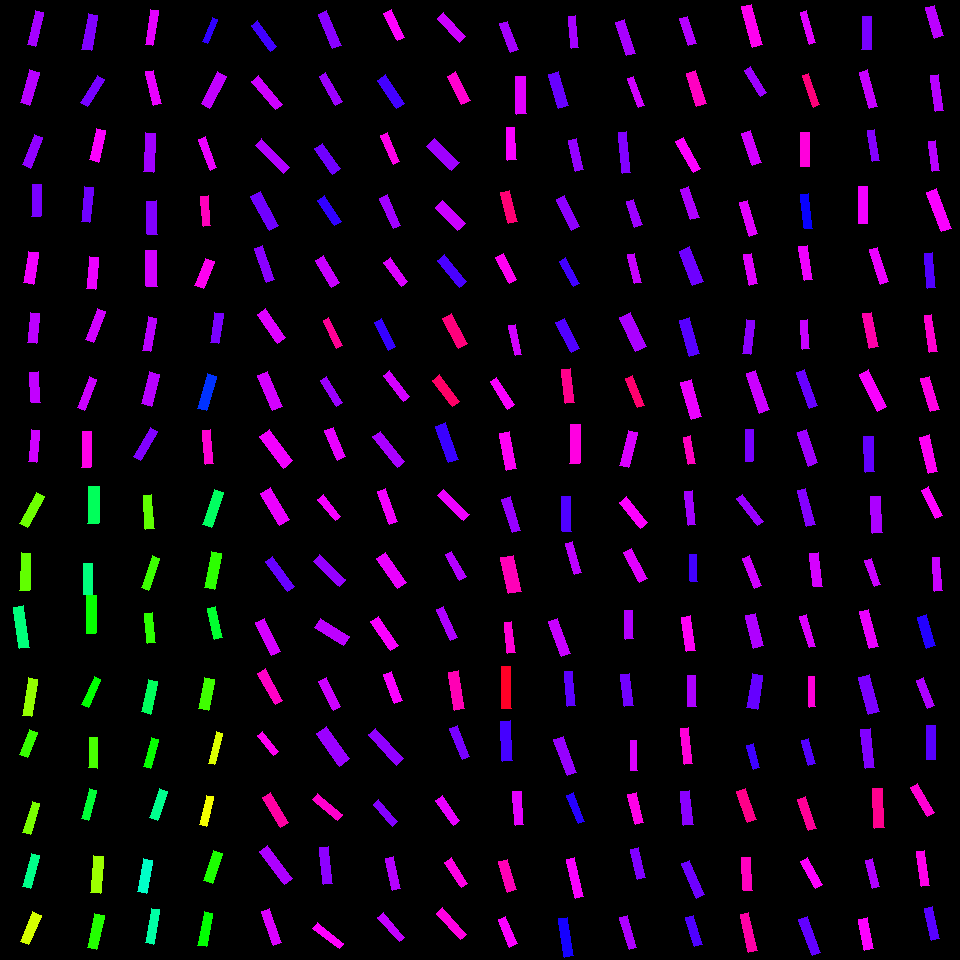

Source data for this figure (header and first rows):
, angleRotated, color, length, logWidthLengthRatio, x, y, centerX, centerY, width, lengthRotatedProjectX, widthRotatedProjectX, lengthRotatedProjectY, widthRotatedProjectY, vertexRightBottom, vertexRightTop, vertexLeftBottom, vertexLeftTop
0, 0.9349, 0.7095, 32.47, -1.483, 264, 35.94, 270, 30, 7.369, 19.28, 5.929, 26.13, 4.376, (276, 46), (270, 51), (257, 20), (251, 25)
1, 0.8814, 0.8007, 36.89, -1.454, 267, 92.65, 270, 90, 8.62, 23.46, 6.652, 28.47, 5.483, (282, 104), (275, 109), (258, 75), (251, 81)
2, 0.7894, 0.7833, 39.81, -1.477, 272.5, 156.3, 270, 150, 9.087, 28.04, 6.451, 28.27, 6.4, (289, 167), (283, 173), (261, 138), (255, 145)
3, 1.066, 0.7402, 38.59, -1.266, 264.8, 211.1, 270, 210, 10.88, 18.68, 9.522, 33.77, 5.267, (278, 225), (269, 230), (260, 191), (250, 196)
4, 1.237, 0.7575, 36.06, -1.415, 264.5, 264.3, 270, 270, 8.763, 11.82, 8.279, 34.07, 2.873, (274, 279), (266, 282), (262, 245), (254, 248)
5, 0.9603, 0.813, 34.91, -1.253, 271.2, 326, 270, 330, 9.976, 20.01, 8.174, 28.6, 5.719, (285, 337), (277, 343), (265, 308), (257, 314)
6, 1.165, 0.8047, 37.74, -1.265, 270, 390.9, 270, 390, 10.65, 14.89, 9.787, 34.68, 4.202, (282, 406), (272, 410), (267, 371), (257, 375)
7, 0.9295, 0.8248, 38.92, -1.183, 276.2, 448.9, 270, 450, 11.92, 23.29, 9.552, 31.19, 7.132, (292, 460), (283, 468), (269, 429), (259, 436)
8, 1.059, 0.8207, 37.2, -1.173, 275.1, 506.5, 270, 510, 11.51, 18.23, 10.04, 32.43, 5.642, (289, 519), (279, 525), (270, 487), (260, 493)
9, 0.9383, 0.7345, 37.29, -1.526, 279.9, 574, 270, 570, 8.11, 22.05, 6.541, 30.08, 4.795, (294, 586), (287, 591), (272, 556), (265, 561)
10, 1.123, 0.8061, 36.38, -1.269, 267.8, 637, 270, 630, 10.23, 15.76, 9.221, 32.79, 4.432, (280, 651), (271, 655), (264, 618), (255, 622)
11, 1.07, 0.8703, 35.71, -1.37, 270.4, 686.7, 270, 690, 9.072, 17.14, 7.959, 31.33, 4.354, (282, 700), (275, 704), (265, 668), (257, 673)
12, 0.8897, 0.842, 25.67, -1.406, 267.9, 743.5, 270, 750, 6.294, 16.16, 4.889, 19.94, 3.963, (278, 751), (273, 755), (262, 731), (257, 735)
13, 1.043, 0.8947, 35.08, -1.305, 275.6, 810.1, 270, 810, 9.509, 17.67, 8.214, 30.31, 4.79, (288, 822), (280, 827), (270, 792), (262, 797)
14, 0.932, 0.78, 41.83, -1.468, 276.1, 865.1, 270, 870, 9.642, 24.94, 7.74, 33.58, 5.749, (292, 878), (284, 884), (267, 845), (259, 851)
15, 1.232, 0.8103, 36.29, -1.473, 271.4, 926.8, 270, 930, 8.321, 12.07, 7.847, 34.22, 2.769, (281, 942), (273, 945), (269, 908), (261, 911)
16, 1.161, 0.7568, 37.09, -1.348, 330, 29.91, 330, 30, 9.633, 14.77, 8.836, 34.02, 3.836, (341, 45), (332, 48), (326, 10), (318, 14)
17, 1.061, 0.7688, 33.23, -1.478, 330.6, 89.23, 330, 90, 7.584, 16.21, 6.621, 29.01, 3.699, (342, 101), (335, 105), (325, 72), (319, 76)
18, 0.9697, 0.7403, 30.79, -1.173, 327.6, 159, 330, 150, 9.531, 17.41, 7.861, 25.39, 5.39, (340, 168), (332, 174), (322, 143), (314, 148)
19, 0.9713, 0.6987, 30.93, -1.356, 329.5, 210.6, 330, 210, 7.973, 17.45, 6.583, 25.54, 4.498, (341, 221), (334, 225), (324, 195), (317, 200)
20, 1.022, 0.7976, 31.06, -1.2, 327.3, 271.6, 330, 270, 9.358, 16.19, 7.986, 26.5, 4.879, (339, 282), (331, 287), (323, 255), (315, 260)
21, 1.127, 0.9021, 31.14, -1.686, 332.7, 332.9, 330, 330, 5.767, 13.38, 5.207, 28.11, 2.478, (342, 345), (336, 348), (328, 317), (323, 320)
22, 1.025, 0.7685, 30.54, -1.423, 331.2, 391.8, 330, 390, 7.363, 15.86, 6.293, 26.1, 3.824, (342, 402), (336, 406), (326, 376), (320, 380)
23, 1.18, 0.8187, 32.02, -1.25, 335.2, 443.7, 330, 450, 9.178, 12.19, 8.487, 29.61, 3.493, (345, 456), (337, 460), (333, 427), (324, 430)
24, 0.893, 0.8274, 27.78, -1.37, 329.4, 508, 330, 510, 7.057, 17.42, 5.497, 21.64, 4.425, (340, 516), (335, 520), (323, 494), (317, 499)
25, 0.7673, 0.7646, 35.63, -1.356, 329.5, 570.5, 330, 570, 9.178, 25.65, 6.372, 24.74, 6.606, (345, 579), (339, 586), (319, 554), (313, 561)
26, 0.5504, 0.7907, 34.2, -1.148, 332.2, 632, 330, 630, 10.85, 29.15, 5.676, 17.89, 9.249, (349, 636), (343, 645), (320, 618), (314, 627)
27, 1.1, 0.8002, 32.04, -1.382, 329.8, 693.9, 330, 690, 8.047, 14.54, 7.171, 28.55, 3.651, (340, 706), (333, 710), (326, 677), (318, 681)
28, 0.9623, 0.7681, 39.97, -1.166, 333.2, 746, 330, 750, 12.45, 22.85, 10.22, 32.8, 7.118, (349, 758), (339, 766), (326, 726), (316, 733)
29, 0.6951, 0.8663, 32.44, -1.429, 327.4, 806.7, 330, 810, 7.772, 24.91, 4.977, 20.78, 5.969, (342, 814), (337, 820), (317, 793), (312, 799)
30, 1.457, 0.7593, 36.72, -1.462, 326.1, 865.7, 330, 870, 8.511, 4.186, 8.455, 36.48, 0.9702, (332, 883), (323, 884), (328, 846), (319, 847)
31, 0.654, 0.8346, 33.65, -1.542, 328.2, 935.8, 330, 930, 7.201, 26.71, 4.381, 20.47, 5.716, (343, 943), (339, 948), (317, 922), (312, 928)
32, 1.101, 0.8346, 30.68, -1.326, 394.3, 25.39, 390, 30, 8.147, 13.9, 7.263, 27.35, 3.691, (404, 37), (397, 40), (391, 9), (383, 13)
33, 0.9744, 0.711, 34.25, -1.275, 391.2, 91.82, 390, 90, 9.569, 19.24, 7.917, 28.34, 5.374, (404, 103), (396, 108), (385, 74), (377, 80)
34, 1.168, 0.8475, 31.31, -1.507, 390.3, 148.6, 390, 150, 6.934, 12.28, 6.378, 28.8, 2.719, (399, 161), (393, 164), (387, 132), (380, 135)
35, 1.159, 0.7714, 33.2, -1.38, 390.4, 211.8, 390, 210, 8.353, 13.29, 7.654, 30.42, 3.345, (400, 225), (393, 228), (387, 194), (379, 198)
36, 0.9377, 0.8099, 29.77, -1.24, 395.7, 272.4, 390, 270, 8.618, 17.61, 6.948, 24, 5.099, (407, 281), (401, 286), (390, 257), (383, 262)
37, 1.103, 0.7019, 31.28, -1.377, 385, 334.6, 390, 330, 7.89, 14.1, 7.043, 27.92, 3.557, (395, 346), (388, 350), (381, 318), (374, 322)
38, 0.88, 0.8046, 32.81, -1.438, 396.5, 386, 390, 390, 7.788, 20.9, 6.002, 25.29, 4.962, (409, 396), (403, 401), (389, 370), (383, 375)
39, 0.9059, 0.7777, 39, -1.436, 388.7, 449.5, 390, 450, 9.278, 24.06, 7.301, 30.69, 5.725, (404, 461), (397, 467), (380, 431), (372, 436)
40, 1.223, 0.8262, 35.33, -1.382, 387.7, 506.5, 390, 510, 8.874, 12.05, 8.342, 33.21, 3.026, (397, 521), (389, 524), (385, 488), (377, 491)
41, 0.9524, 0.82, 35.89, -1.22, 391.5, 570.5, 390, 570, 10.6, 20.81, 8.637, 29.24, 6.145, (406, 582), (397, 588), (385, 552), (376, 558)
42, 0.9812, 0.8306, 34.96, -1.289, 384.4, 633.8, 390, 630, 9.63, 19.44, 8.004, 29.06, 5.355, (398, 645), (390, 650), (378, 616), (370, 621)
43, 1.21, 0.8302, 30.89, -1.231, 393.2, 687.6, 390, 690, 9.015, 10.89, 8.436, 28.9, 3.179, (402, 700), (394, 703), (391, 671), (383, 674)
44, 0.8276, 0.7608, 41.44, -1.452, 386.3, 746.8, 390, 750, 9.705, 28.04, 7.146, 30.51, 6.567, (403, 758), (396, 765), (375, 728), (368, 734)
45, 0.8505, 0.7527, 29.72, -1.443, 385.5, 813.1, 390, 810, 7.023, 19.6, 5.278, 22.33, 4.632, (397, 821), (392, 826), (378, 799), (373, 804)
46, 1.354, 0.785, 32.32, -1.35, 392.7, 873.4, 390, 870, 8.383, 6.955, 8.187, 31.56, 1.804, (400, 888), (392, 890), (393, 856), (385, 858)
47, 0.8526, 0.7943, 32.32, -1.47, 391.3, 927.3, 390, 930, 7.428, 21.27, 5.593, 24.33, 4.888, (404, 937), (399, 941), (383, 912), (377, 917)
48, 0.8433, 0.8008, 32.26, -1.36, 451.6, 27.58, 450, 30, 8.28, 21.45, 6.184, 24.09, 5.506, (465, 36), (459, 42), (443, 12), (437, 18)
49, 1.102, 0.8648, 32.06, -1.231, 458.8, 88.36, 450, 90, 9.358, 14.48, 8.35, 28.61, 4.225, (470, 100), (461, 104), (455, 71), (447, 76)
50, 0.7704, 0.7711, 34.93, -1.168, 442.8, 154.4, 450, 150, 10.86, 25.06, 7.563, 24.33, 7.793, (459, 162), (451, 170), (434, 138), (426, 146)
51, 0.7897, 0.7997, 31.87, -1.12, 450.5, 215.5, 450, 210, 10.39, 22.44, 7.382, 22.63, 7.318, (465, 223), (457, 230), (442, 200), (435, 207)
52, 0.8894, 0.7144, 34.57, -1.262, 452, 270.8, 450, 270, 9.783, 21.77, 7.599, 26.85, 6.162, (466, 281), (459, 287), (444, 254), (437, 260)
53, 1.083, 0.9193, 34.09, -1.163, 455, 331.2, 450, 330, 10.65, 15.98, 9.408, 30.11, 4.992, (467, 343), (458, 348), (451, 313), (442, 318)
54, 0.9258, 0.9328, 33.14, -1.354, 446.3, 390.7, 450, 390, 8.557, 19.92, 6.838, 26.48, 5.144, (459, 401), (452, 406), (439, 374), (432, 380)
55, 1.237, 0.7048, 38.71, -1.315, 446.8, 442.7, 450, 450, 10.39, 12.69, 9.815, 36.57, 3.405, (458, 459), (448, 462), (445, 422), (435, 426)
56, 0.7629, 0.8223, 36.02, -1.453, 453.3, 504.9, 450, 510, 8.424, 26.03, 5.821, 24.89, 6.089, (469, 514), (463, 520), (443, 489), (437, 495)
57, 1.068, 0.7844, 29.54, -1.425, 455.9, 565.7, 450, 570, 7.105, 14.24, 6.225, 25.88, 3.425, (466, 576), (459, 580), (451, 551), (445, 554)
58, 1.143, 0.781, 33.93, -1.474, 447.3, 623.2, 450, 630, 7.768, 14.08, 7.067, 30.87, 3.224, (457, 637), (450, 640), (443, 606), (436, 609)
59, 1.414, 0.882, 38.59, -1.338, 456.4, 690.4, 450, 690, 10.12, 6.014, 10, 38.12, 1.578, (464, 708), (454, 710), (458, 670), (448, 672)
... 196 more rows
